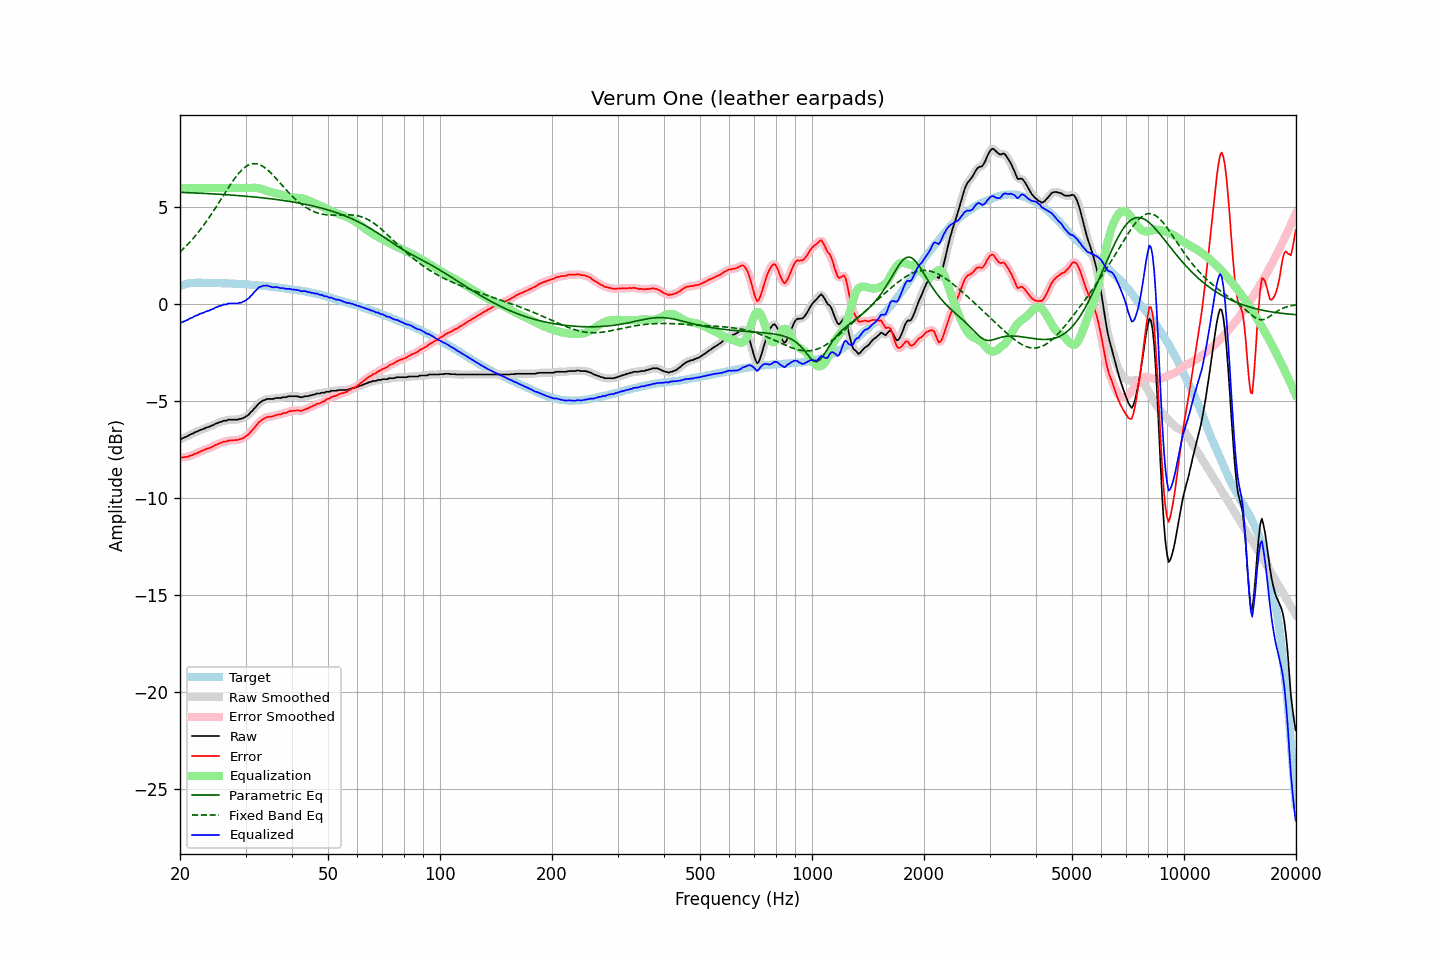

Values plotted in this chart, from the file beside it:
frequency, raw, error, smoothed, error_smoothed, equalization, parametric_eq, fixed_band_eq, equalized_raw, equalized_smoothed, target
20.00, -6.98, -7.92, -6.97, -7.91, 6.00, 5.78, 2.70, -0.98, -0.97, 0.94
20.20, -6.94, -7.91, -6.94, -7.91, 6.00, 5.77, 2.78, -0.94, -0.94, 0.97
20.40, -6.91, -7.90, -6.91, -7.90, 6.00, 5.77, 2.85, -0.91, -0.91, 1.00
20.61, -6.87, -7.89, -6.87, -7.89, 6.00, 5.77, 2.94, -0.87, -0.87, 1.02
20.81, -6.83, -7.87, -6.83, -7.88, 6.00, 5.76, 3.02, -0.83, -0.83, 1.05
21.02, -6.80, -7.87, -6.79, -7.86, 6.00, 5.76, 3.11, -0.80, -0.79, 1.08
21.23, -6.74, -7.82, -6.75, -7.84, 6.00, 5.76, 3.19, -0.74, -0.75, 1.09
21.44, -6.71, -7.80, -6.71, -7.80, 6.00, 5.75, 3.29, -0.71, -0.71, 1.10
21.66, -6.68, -7.78, -6.66, -7.77, 6.00, 5.75, 3.38, -0.68, -0.66, 1.10
21.87, -6.62, -7.72, -6.63, -7.74, 6.00, 5.74, 3.48, -0.62, -0.63, 1.10
22.09, -6.59, -7.70, -6.59, -7.70, 6.00, 5.74, 3.57, -0.59, -0.59, 1.11
22.31, -6.56, -7.67, -6.55, -7.66, 6.00, 5.74, 3.68, -0.56, -0.55, 1.11
22.54, -6.52, -7.63, -6.52, -7.63, 6.00, 5.73, 3.78, -0.52, -0.52, 1.11
22.76, -6.48, -7.59, -6.48, -7.59, 6.00, 5.73, 3.89, -0.48, -0.48, 1.11
22.99, -6.45, -7.55, -6.45, -7.55, 6.00, 5.72, 4.00, -0.45, -0.45, 1.10
23.22, -6.43, -7.53, -6.41, -7.52, 6.00, 5.72, 4.11, -0.43, -0.41, 1.10
23.45, -6.38, -7.48, -6.39, -7.48, 6.00, 5.72, 4.23, -0.38, -0.39, 1.10
23.69, -6.35, -7.45, -6.35, -7.45, 6.00, 5.71, 4.34, -0.35, -0.35, 1.10
23.92, -6.34, -7.43, -6.32, -7.42, 6.00, 5.71, 4.46, -0.34, -0.32, 1.10
24.16, -6.29, -7.39, -6.30, -7.40, 6.00, 5.70, 4.59, -0.29, -0.30, 1.11
24.40, -6.26, -7.36, -6.26, -7.36, 6.00, 5.70, 4.71, -0.26, -0.26, 1.11
24.65, -6.23, -7.32, -6.22, -7.32, 6.00, 5.69, 4.84, -0.23, -0.22, 1.10
24.89, -6.17, -7.26, -6.18, -7.27, 6.00, 5.69, 4.96, -0.17, -0.18, 1.09
25.14, -6.15, -7.24, -6.14, -7.23, 6.00, 5.68, 5.09, -0.15, -0.14, 1.09
25.39, -6.11, -7.20, -6.11, -7.20, 6.00, 5.68, 5.22, -0.11, -0.11, 1.09
25.65, -6.08, -7.17, -6.08, -7.17, 6.00, 5.67, 5.35, -0.08, -0.08, 1.09
25.91, -6.06, -7.14, -6.05, -7.13, 6.00, 5.67, 5.49, -0.06, -0.05, 1.08
26.16, -6.02, -7.10, -6.03, -7.11, 6.00, 5.66, 5.62, -0.02, -0.03, 1.08
26.43, -6.01, -7.09, -6.01, -7.09, 6.00, 5.66, 5.75, -0.01, -0.01, 1.08
26.69, -6.01, -7.08, -5.99, -7.06, 6.00, 5.65, 5.88, -0.01, 0.01, 1.08
26.96, -5.96, -7.03, -5.97, -7.05, 6.00, 5.65, 6.01, 0.04, 0.03, 1.08
27.23, -5.96, -7.03, -5.96, -7.03, 6.00, 5.64, 6.13, 0.04, 0.04, 1.07
27.50, -5.96, -7.03, -5.95, -7.02, 6.00, 5.63, 6.26, 0.04, 0.05, 1.07
27.77, -5.96, -7.02, -5.96, -7.02, 6.00, 5.63, 6.37, 0.04, 0.04, 1.06
28.05, -5.96, -7.02, -5.96, -7.02, 6.00, 5.62, 6.49, 0.04, 0.04, 1.06
28.33, -5.96, -7.01, -5.96, -7.01, 6.00, 5.62, 6.60, 0.04, 0.04, 1.05
28.62, -5.96, -7.00, -5.95, -6.99, 6.00, 5.61, 6.70, 0.04, 0.05, 1.05
28.90, -5.92, -6.96, -5.93, -6.97, 6.00, 5.60, 6.80, 0.08, 0.07, 1.05
29.19, -5.92, -6.95, -5.91, -6.95, 6.00, 5.60, 6.89, 0.08, 0.09, 1.03
29.48, -5.88, -6.92, -5.88, -6.92, 6.00, 5.59, 6.97, 0.12, 0.12, 1.04
29.78, -5.85, -6.88, -5.84, -6.87, 6.00, 5.58, 7.04, 0.15, 0.16, 1.03
30.08, -5.79, -6.82, -5.80, -6.82, 6.00, 5.58, 7.10, 0.21, 0.20, 1.03
30.38, -5.74, -6.75, -5.73, -6.75, 6.00, 5.57, 7.16, 0.26, 0.27, 1.02
30.68, -5.68, -6.69, -5.67, -6.68, 6.00, 5.56, 7.20, 0.32, 0.33, 1.01
30.99, -5.57, -6.57, -5.58, -6.59, 6.00, 5.55, 7.23, 0.43, 0.42, 1.00
31.30, -5.51, -6.51, -5.50, -6.50, 6.01, 5.55, 7.25, 0.50, 0.51, 1.00
31.61, -5.40, -6.40, -5.41, -6.40, 6.01, 5.54, 7.26, 0.61, 0.60, 1.00
31.93, -5.32, -6.30, -5.31, -6.30, 6.01, 5.53, 7.25, 0.69, 0.69, 0.99
32.24, -5.23, -6.20, -5.22, -6.20, 6.00, 5.52, 7.24, 0.77, 0.78, 0.97
32.57, -5.12, -6.09, -5.14, -6.11, 5.99, 5.51, 7.22, 0.87, 0.85, 0.97
32.89, -5.07, -6.03, -5.06, -6.02, 5.97, 5.50, 7.19, 0.90, 0.91, 0.97
33.22, -5.01, -5.96, -5.01, -5.96, 5.94, 5.49, 7.14, 0.94, 0.94, 0.96
33.55, -4.96, -5.91, -4.96, -5.91, 5.92, 5.49, 7.09, 0.96, 0.95, 0.95
33.89, -4.94, -5.88, -4.92, -5.87, 5.89, 5.48, 7.03, 0.95, 0.96, 0.94
34.23, -4.89, -5.82, -4.90, -5.83, 5.86, 5.47, 6.97, 0.97, 0.96, 0.94
34.57, -4.89, -5.81, -4.89, -5.81, 5.83, 5.46, 6.89, 0.94, 0.94, 0.92
34.92, -4.89, -5.80, -4.89, -5.80, 5.80, 5.45, 6.82, 0.91, 0.92, 0.91
35.27, -4.89, -5.79, -4.89, -5.79, 5.78, 5.44, 6.73, 0.89, 0.89, 0.91
35.62, -4.89, -5.78, -4.88, -5.77, 5.76, 5.43, 6.65, 0.87, 0.88, 0.89
35.97, -4.86, -5.74, -4.86, -5.74, 5.74, 5.42, 6.56, 0.88, 0.88, 0.88
... 635 more rows
